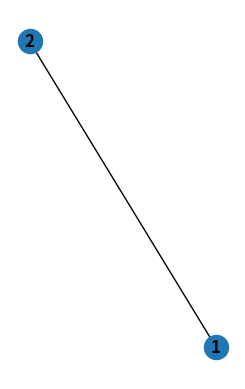

This chart was generated by the following Python code:

# --- imports ---
import networkx as nx
import matplotlib.pyplot as plt

# --- script ---

G_initial = nx.Graph()
G_updated = nx.Graph()

G_initial.add_nodes_from(
	[
	(1, {"name": "project"}),
	(2, {"name": "site"})
	]
						 )

G_initial.add_edge(1, 2)

print(list(G_initial.nodes))
print(list(G_initial.edges))

plt.subplot(121)
nx.draw(G_initial, with_labels=True, font_weight='bold')
plt.show()
